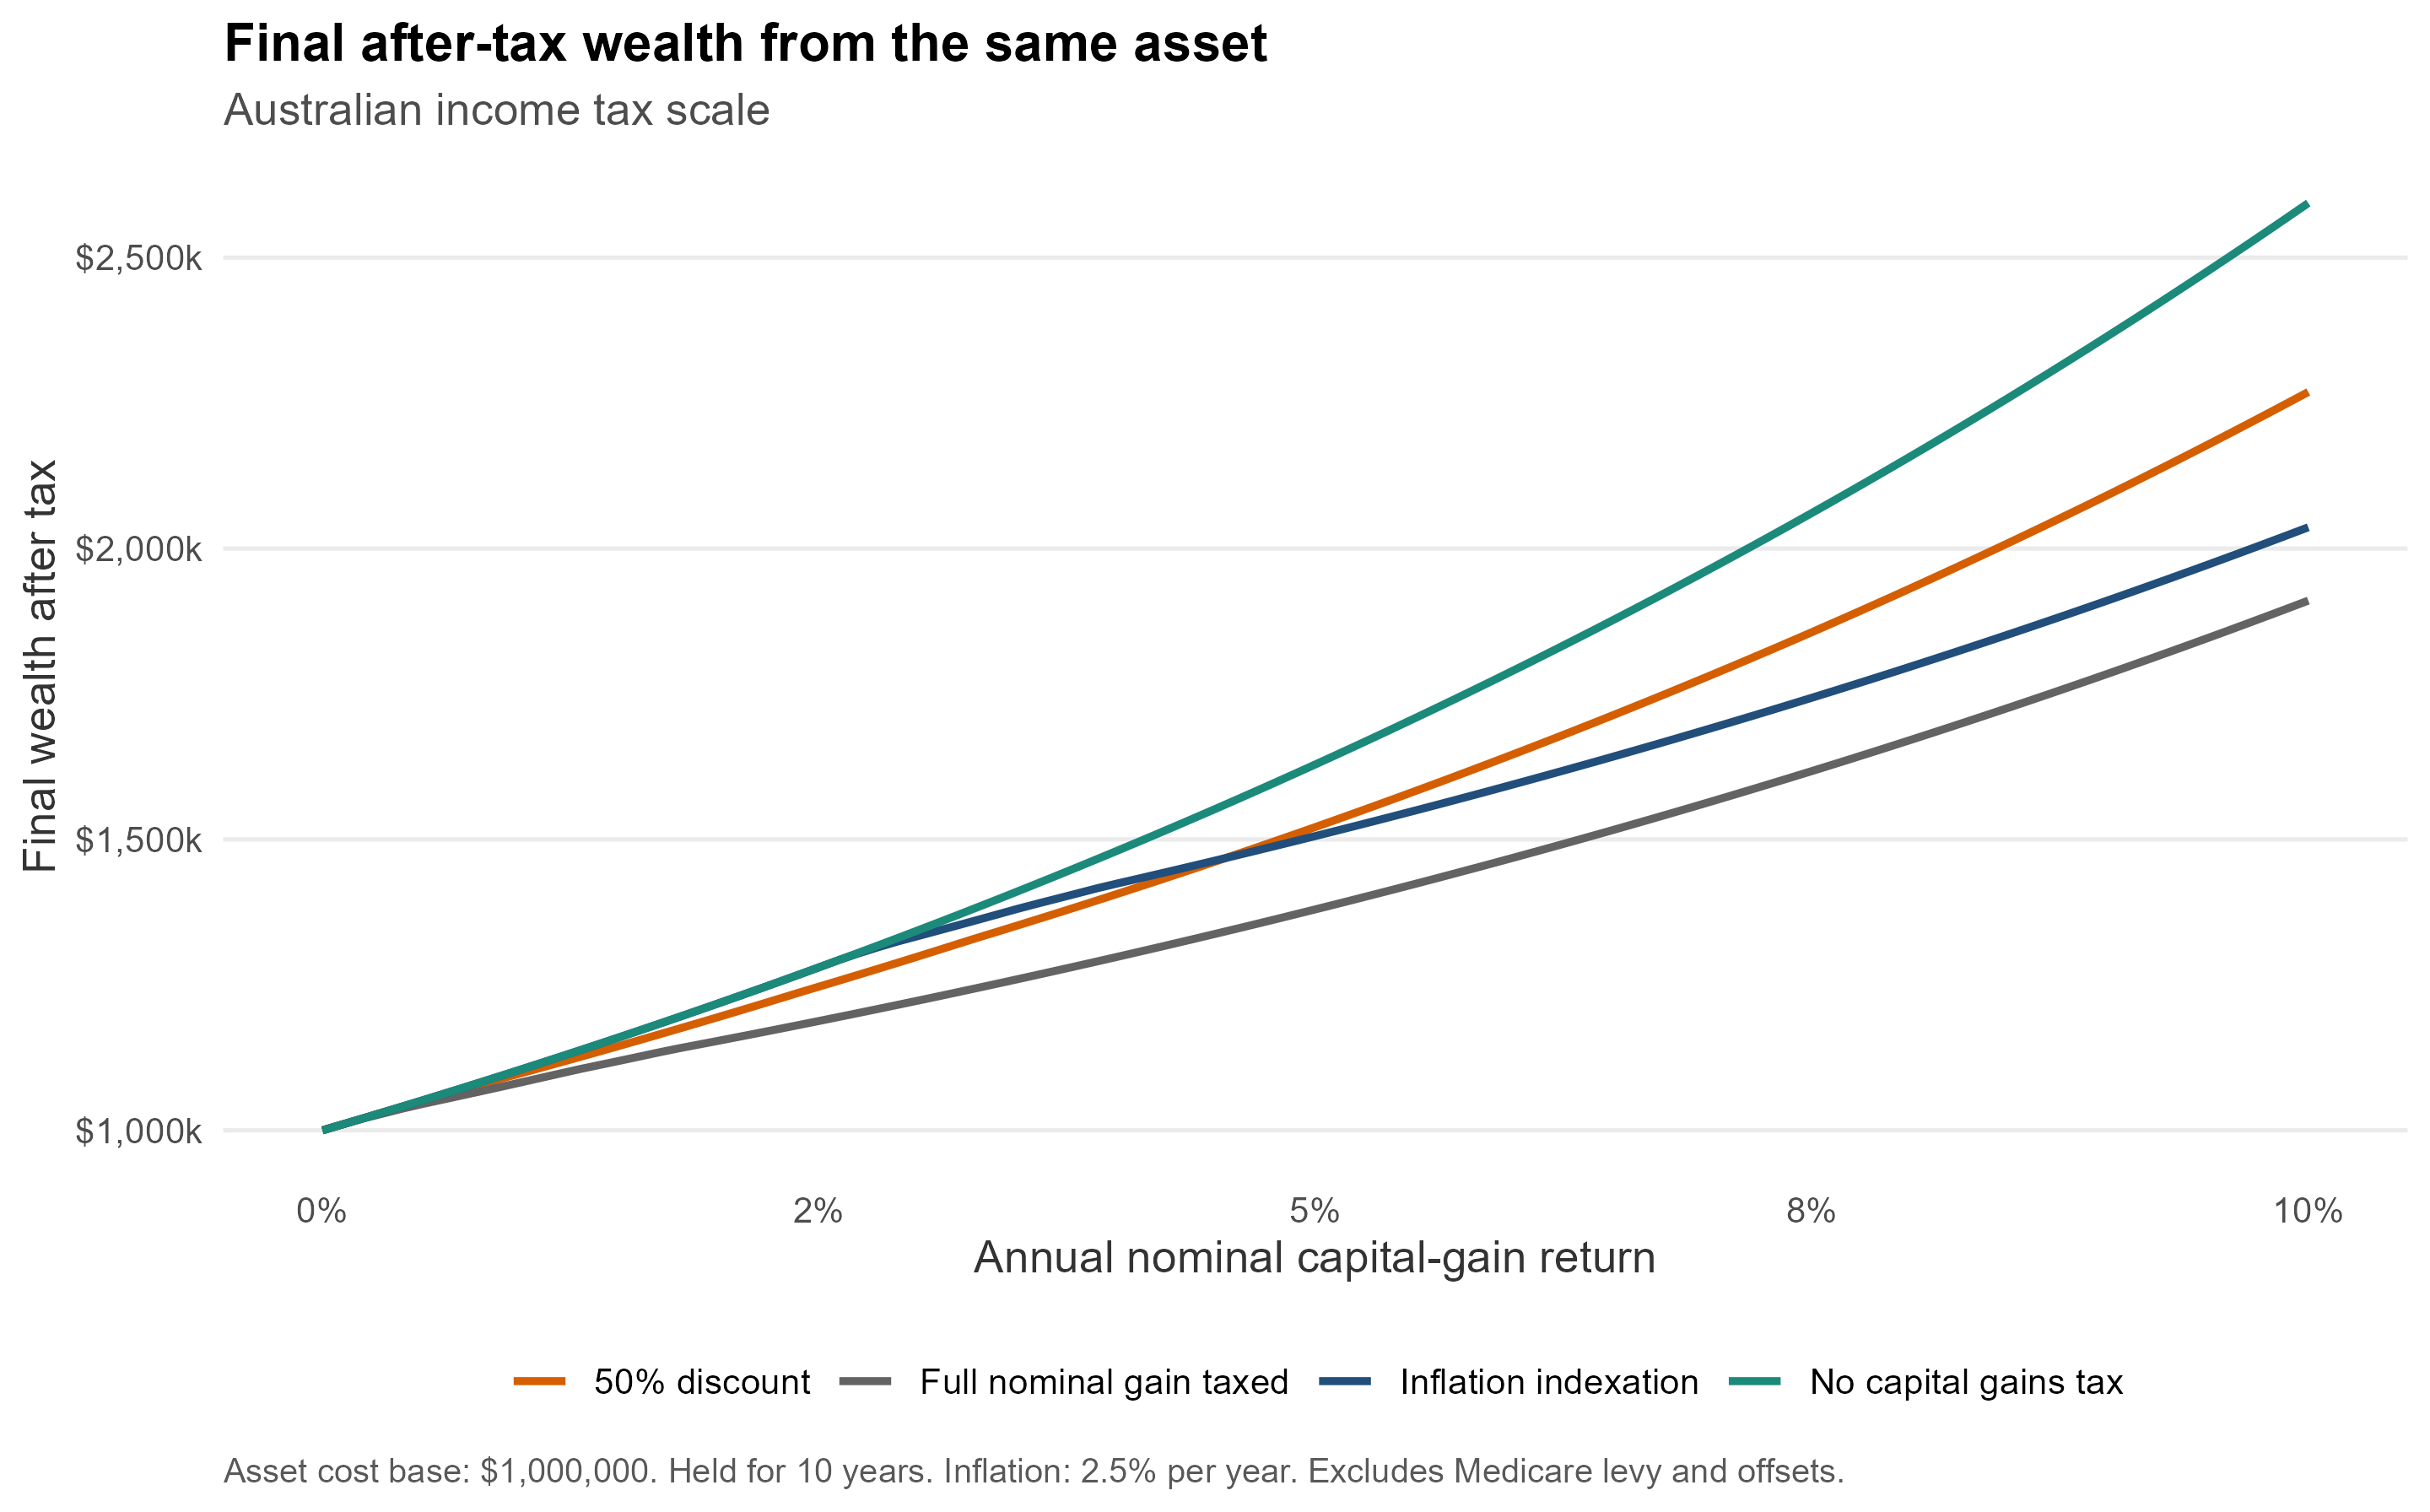

The data file committed next to this chart (first rows):
nominal_return, annual_real_return, treatment, final_wealth
0, -0.02439, No capital gains tax, 1e+06
0, -0.02439, 50% discount, 1e+06
0, -0.02439, Inflation indexation, 1e+06
0, -0.02439, Full nominal gain taxed, 1e+06
0.001, -0.02341, No capital gains tax, 1010045
0.001, -0.02341, 50% discount, 1010045
0.001, -0.02341, Inflation indexation, 1010045
0.001, -0.02341, Full nominal gain taxed, 1010045
0.002, -0.02244, No capital gains tax, 1020181
0.002, -0.02244, 50% discount, 1020181
0.002, -0.02244, Inflation indexation, 1020181
0.002, -0.02244, Full nominal gain taxed, 1019864
0.003, -0.02146, No capital gains tax, 1030408
0.003, -0.02146, 50% discount, 1030408
0.003, -0.02146, Inflation indexation, 1030408
0.003, -0.02146, Full nominal gain taxed, 1028455
0.004, -0.02049, No capital gains tax, 1040728
0.004, -0.02049, 50% discount, 1040382
0.004, -0.02049, Inflation indexation, 1040728
0.004, -0.02049, Full nominal gain taxed, 1037123
0.005, -0.01951, No capital gains tax, 1051140
0.005, -0.01951, 50% discount, 1049961
0.005, -0.01951, Inflation indexation, 1051140
0.005, -0.01951, Full nominal gain taxed, 1045010
0.006, -0.01854, No capital gains tax, 1061646
0.006, -0.01854, 50% discount, 1059626
0.006, -0.01854, Inflation indexation, 1061646
0.006, -0.01854, Full nominal gain taxed, 1052364
0.007, -0.01756, No capital gains tax, 1072247
0.007, -0.01756, 50% discount, 1069379
0.007, -0.01756, Inflation indexation, 1072247
0.007, -0.01756, Full nominal gain taxed, 1059785
0.008, -0.01659, No capital gains tax, 1082942
0.008, -0.01659, 50% discount, 1079219
0.008, -0.01659, Inflation indexation, 1082942
0.008, -0.01659, Full nominal gain taxed, 1067272
0.009, -0.01561, No capital gains tax, 1093734
0.009, -0.01561, 50% discount, 1088886
0.009, -0.01561, Inflation indexation, 1093734
0.009, -0.01561, Full nominal gain taxed, 1074826
0.01, -0.01463, No capital gains tax, 1104622
0.01, -0.01463, 50% discount, 1098141
0.01, -0.01463, Inflation indexation, 1104622
0.01, -0.01463, Full nominal gain taxed, 1082447
0.011, -0.01366, No capital gains tax, 1115608
0.011, -0.01366, 50% discount, 1107479
0.011, -0.01366, Inflation indexation, 1115608
0.011, -0.01366, Full nominal gain taxed, 1090137
0.012, -0.01268, No capital gains tax, 1126692
0.012, -0.01268, 50% discount, 1116900
0.012, -0.01268, Inflation indexation, 1126692
0.012, -0.01268, Full nominal gain taxed, 1097896
0.013, -0.01171, No capital gains tax, 1137875
0.013, -0.01171, 50% discount, 1126406
0.013, -0.01171, Inflation indexation, 1137875
0.013, -0.01171, Full nominal gain taxed, 1105523
0.014, -0.01073, No capital gains tax, 1149157
0.014, -0.01073, 50% discount, 1135996
0.014, -0.01073, Inflation indexation, 1149157
0.014, -0.01073, Full nominal gain taxed, 1112631
... 344 more rows
